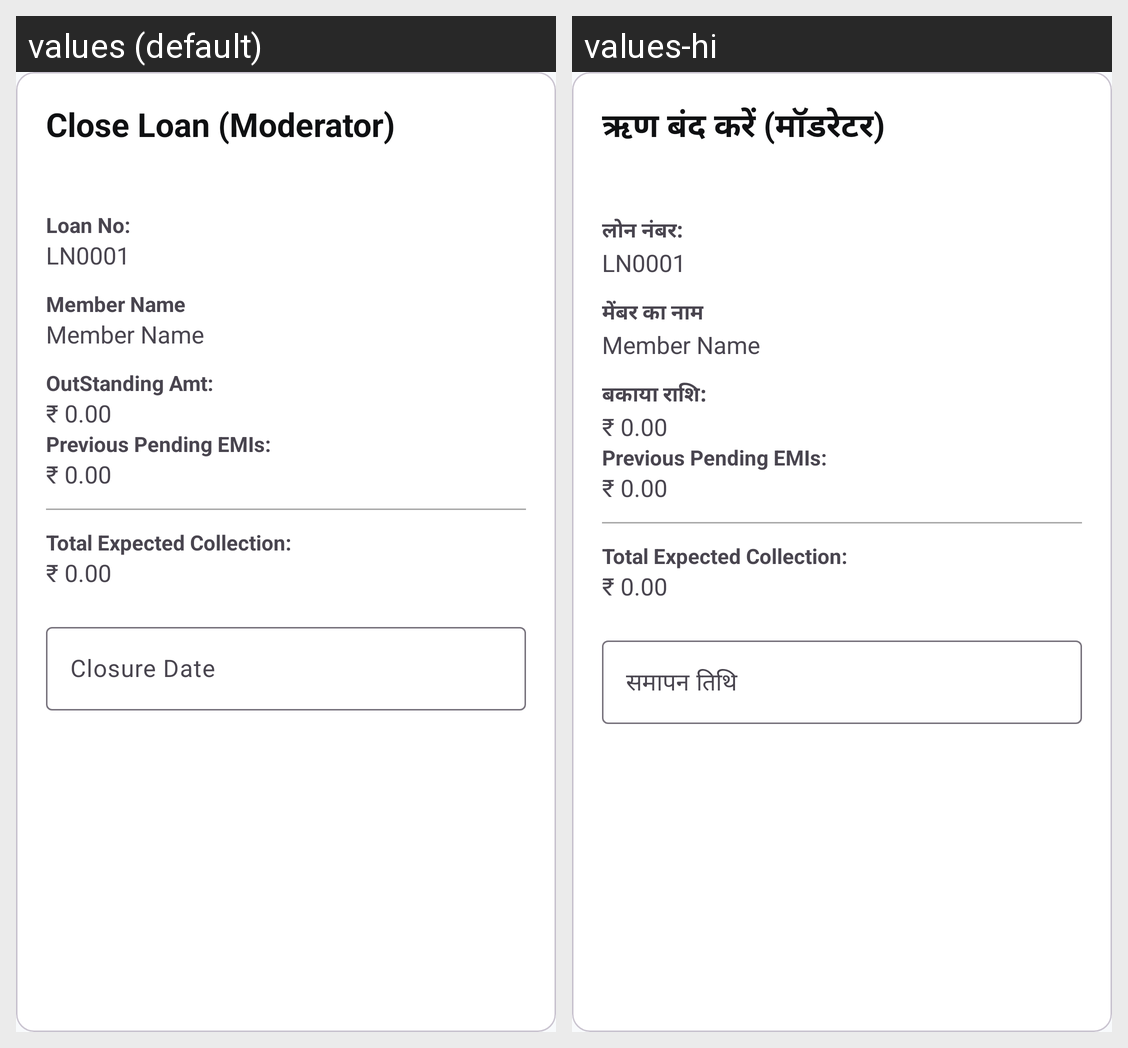

This grid shows one Android layout under two languages. Give, for every string resource on the screen, its name, the default text and each shown locale's text.
Android screen res/layout/dialog_close_loan.xml rendered under 2 locales, left to right: values (default), values-hi. Device: Nexus 5 (rendered at 1080×1920; each locale shown at half size, 540×960, under a caption strip naming it); theme Theme.ApnaFund.
Strings drawn on this screen, with the default value and each locale's value (text and hints the layout hard-codes, and strings that could not be matched under every locale, appear in the picture but are not listed):

title_close_loan_moderator
  values: Close Loan (Moderator)
  values-hi: ऋण बंद करें (मॉडरेटर)

label_loan_no
  values: Loan No:
  values-hi: लोन नंबर:

header_member_name
  values: Member Name
  values-hi: मेंबर का नाम

text_outstanding_amount
  values: OutStanding Amt:
  values-hi: बकाया राशि:

text_closure_date
  values: Closure Date
  values-hi: समापन तिथि
